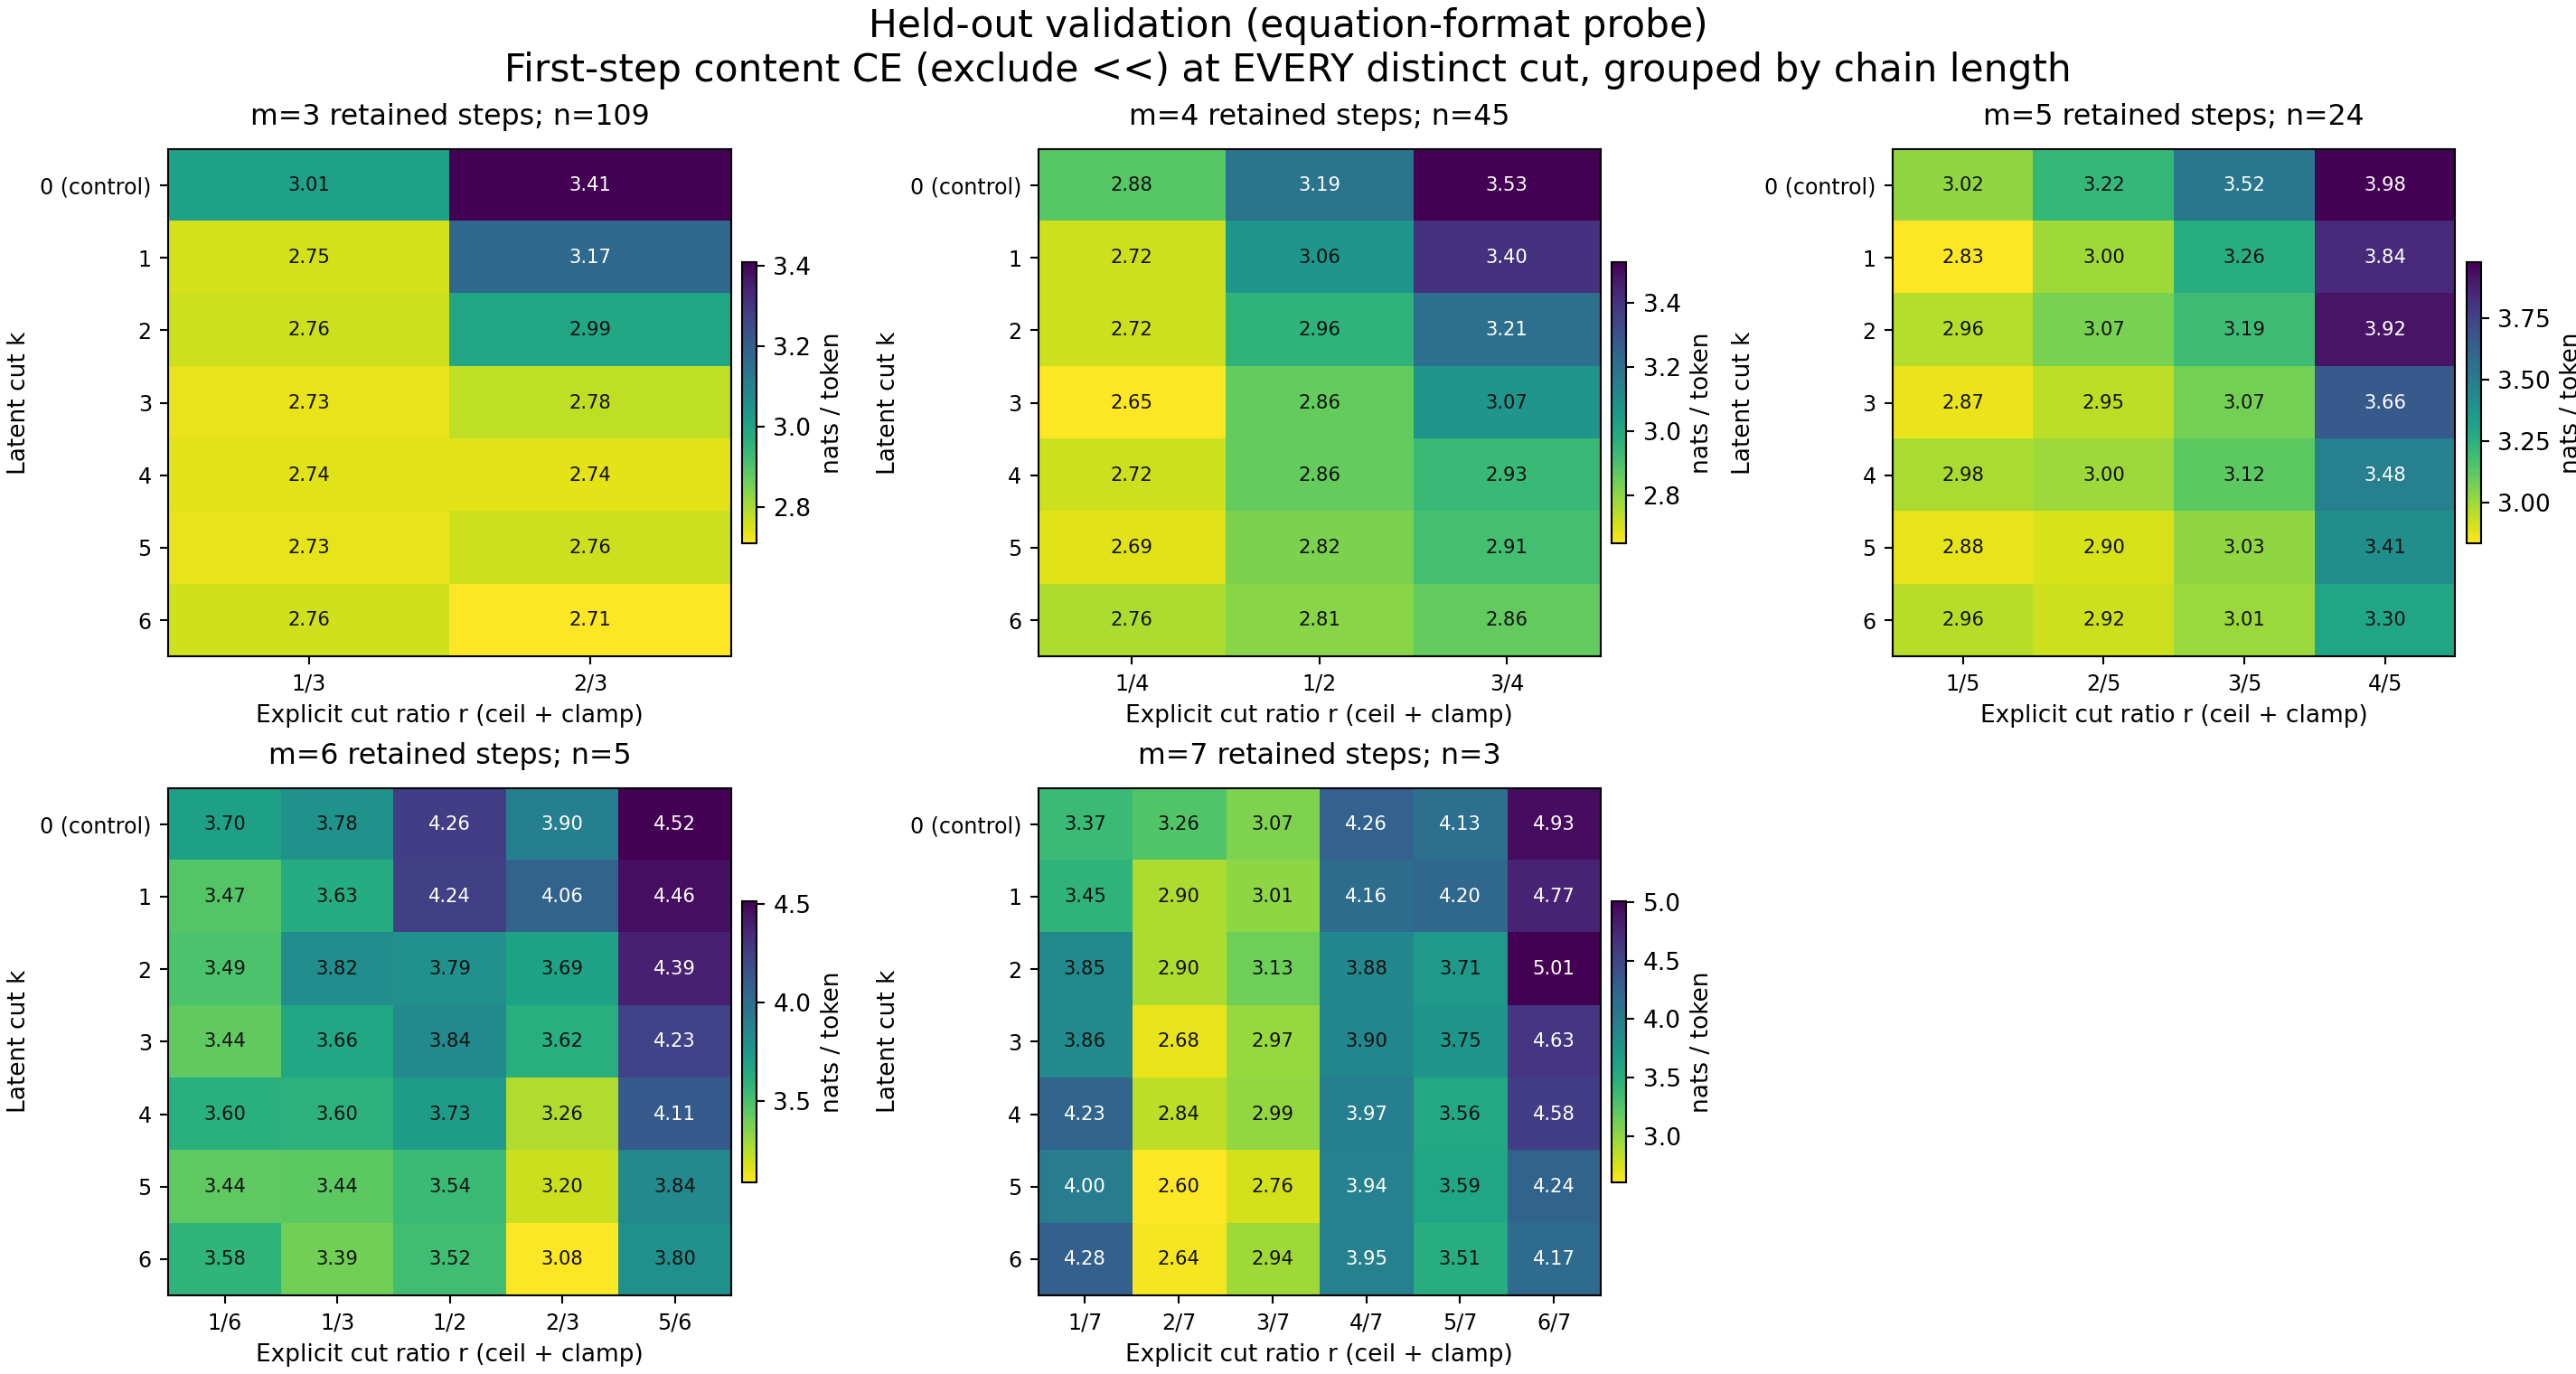

Source data for this figure (header and first rows):
m, j, r, k, samples, total, reason, answer, first_step, first8, firsttoken, first_step_body, total_body, first8_body
2, 1, 1/2, 0, 144, 3.622, 4.542, 2.35, 4.542, 4.44, 15.25, 3.092, 2.757, 2.89
2, 1, 1/2, 1, 144, 3.351, 4.159, 2.234, 4.159, 4.04, 14.68, 2.734, 2.508, 2.514
2, 1, 1/2, 2, 144, 3.764, 4.915, 2.175, 4.915, 4.832, 20.49, 2.805, 2.521, 2.585
2, 1, 1/2, 3, 144, 3.701, 4.839, 2.129, 4.839, 4.749, 20.39, 2.733, 2.46, 2.505
2, 1, 1/2, 4, 144, 3.735, 4.914, 2.108, 4.914, 4.829, 20.92, 2.745, 2.458, 2.521
2, 1, 1/2, 5, 144, 3.731, 4.928, 2.079, 4.928, 4.841, 20.91, 2.763, 2.454, 2.537
2, 1, 1/2, 6, 144, 3.753, 4.977, 2.062, 4.977, 4.894, 21.15, 2.787, 2.459, 2.563
3, 1, 1/3, 0, 109, 3.64, 4.128, 2.256, 4.43, 4.353, 15.18, 3.008, 3.123, 2.807
3, 1, 1/3, 1, 109, 3.511, 3.985, 2.167, 4.166, 4.075, 14.84, 2.755, 3.003, 2.537
3, 1, 1/3, 2, 109, 3.688, 4.252, 2.086, 4.817, 4.781, 20.35, 2.762, 2.94, 2.557
3, 1, 1/3, 3, 109, 3.708, 4.259, 2.144, 4.777, 4.74, 20.24, 2.731, 2.967, 2.525
3, 1, 1/3, 4, 109, 3.746, 4.318, 2.123, 4.834, 4.81, 20.65, 2.741, 2.988, 2.546
3, 1, 1/3, 5, 109, 3.782, 4.352, 2.166, 4.841, 4.814, 20.76, 2.734, 3.021, 2.535
3, 1, 1/3, 6, 109, 3.805, 4.392, 2.137, 4.891, 4.869, 21, 2.761, 3.034, 2.566
3, 2, 2/3, 0, 109, 3.884, 4.767, 2.624, 4.767, 4.718, 15.18, 3.409, 3.062, 3.219
3, 2, 2/3, 1, 109, 3.731, 4.517, 2.609, 4.517, 4.455, 14.84, 3.171, 2.923, 2.967
3, 2, 2/3, 2, 109, 3.963, 4.994, 2.492, 4.994, 4.97, 20.35, 2.992, 2.771, 2.767
3, 2, 2/3, 3, 109, 3.814, 4.791, 2.418, 4.791, 4.754, 20.24, 2.777, 2.618, 2.536
3, 2, 2/3, 4, 109, 3.803, 4.804, 2.375, 4.804, 4.76, 20.65, 2.737, 2.577, 2.483
3, 2, 2/3, 5, 109, 3.822, 4.838, 2.371, 4.838, 4.798, 20.76, 2.762, 2.589, 2.511
3, 2, 2/3, 6, 109, 3.79, 4.818, 2.323, 4.818, 4.775, 21, 2.709, 2.538, 2.452
4, 1, 1/4, 0, 45, 3.526, 3.806, 2.335, 4.278, 4.129, 15.05, 2.877, 3.16, 2.569
4, 1, 1/4, 1, 45, 3.526, 3.827, 2.246, 4.113, 3.96, 14.85, 2.717, 3.167, 2.404
4, 1, 1/4, 2, 45, 3.654, 3.993, 2.212, 4.661, 4.572, 19.6, 2.718, 3.148, 2.426
4, 1, 1/4, 3, 45, 3.665, 4.007, 2.209, 4.601, 4.513, 19.6, 2.651, 3.159, 2.358
4, 1, 1/4, 4, 45, 3.724, 4.086, 2.185, 4.733, 4.666, 20.23, 2.717, 3.2, 2.442
4, 1, 1/4, 5, 45, 3.761, 4.124, 2.216, 4.734, 4.663, 20.44, 2.692, 3.232, 2.409
4, 1, 1/4, 6, 45, 3.79, 4.172, 2.164, 4.821, 4.764, 20.69, 2.757, 3.254, 2.488
4, 2, 1/2, 0, 45, 3.784, 4.224, 2.528, 4.55, 4.358, 15.05, 3.188, 3.29, 2.83
4, 2, 1/2, 1, 45, 3.754, 4.2, 2.484, 4.418, 4.215, 14.85, 3.065, 3.268, 2.696
4, 2, 1/2, 2, 45, 3.844, 4.355, 2.385, 4.867, 4.711, 19.6, 2.956, 3.153, 2.585
4, 2, 1/2, 3, 45, 3.812, 4.317, 2.372, 4.78, 4.62, 19.6, 2.858, 3.12, 2.48
4, 2, 1/2, 4, 45, 3.832, 4.359, 2.33, 4.852, 4.712, 20.23, 2.858, 3.113, 2.495
4, 2, 1/2, 5, 45, 3.858, 4.382, 2.362, 4.846, 4.7, 20.44, 2.824, 3.13, 2.451
4, 2, 1/2, 6, 45, 3.849, 4.387, 2.314, 4.861, 4.728, 20.69, 2.808, 3.11, 2.447
4, 3, 3/4, 0, 45, 3.956, 4.82, 2.709, 4.82, 4.764, 15.05, 3.527, 3.168, 3.295
4, 3, 3/4, 1, 45, 3.888, 4.682, 2.742, 4.682, 4.618, 14.85, 3.397, 3.11, 3.157
4, 3, 3/4, 2, 45, 4.036, 5.047, 2.577, 5.047, 5.043, 19.6, 3.208, 2.931, 2.964
4, 3, 3/4, 3, 45, 3.951, 4.926, 2.545, 4.926, 4.914, 19.6, 3.071, 2.84, 2.815
4, 3, 3/4, 4, 45, 3.883, 4.873, 2.454, 4.873, 4.861, 20.23, 2.932, 2.722, 2.666
4, 3, 3/4, 5, 45, 3.888, 4.88, 2.456, 4.88, 4.863, 20.44, 2.913, 2.713, 2.638
4, 3, 3/4, 6, 45, 3.858, 4.861, 2.411, 4.861, 4.844, 20.69, 2.86, 2.663, 2.58
5, 1, 1/5, 0, 24, 3.685, 3.947, 2.226, 4.398, 4.152, 14.54, 3.023, 3.407, 2.668
5, 1, 1/5, 1, 24, 3.628, 3.885, 2.196, 3.952, 3.692, 12.19, 2.834, 3.409, 2.478
5, 1, 1/5, 2, 24, 3.771, 4.053, 2.195, 4.891, 4.707, 19.13, 2.96, 3.377, 2.648
5, 1, 1/5, 3, 24, 3.784, 4.067, 2.205, 4.829, 4.65, 19.29, 2.868, 3.387, 2.558
5, 1, 1/5, 4, 24, 3.783, 4.079, 2.133, 4.991, 4.845, 19.81, 2.981, 3.373, 2.707
5, 1, 1/5, 5, 24, 3.805, 4.102, 2.146, 4.955, 4.81, 20.27, 2.878, 3.382, 2.601
5, 1, 1/5, 6, 24, 3.819, 4.125, 2.113, 5.056, 4.92, 20.55, 2.956, 3.39, 2.688
5, 2, 2/5, 0, 24, 3.737, 4.078, 2.307, 4.512, 4.301, 14.54, 3.218, 3.384, 2.838
5, 2, 2/5, 1, 24, 3.675, 3.991, 2.344, 4.049, 3.812, 12.19, 2.999, 3.397, 2.615
5, 2, 2/5, 2, 24, 3.878, 4.249, 2.324, 4.901, 4.737, 19.13, 3.065, 3.381, 2.682
5, 2, 2/5, 3, 24, 3.881, 4.249, 2.335, 4.815, 4.644, 19.29, 2.947, 3.378, 2.552
5, 2, 2/5, 4, 24, 3.879, 4.259, 2.28, 4.922, 4.787, 19.81, 3.001, 3.358, 2.641
5, 2, 2/5, 5, 24, 3.906, 4.282, 2.33, 4.887, 4.739, 20.27, 2.902, 3.372, 2.52
5, 2, 2/5, 6, 24, 3.913, 4.299, 2.294, 4.936, 4.807, 20.55, 2.922, 3.37, 2.558
5, 3, 3/5, 0, 24, 4.005, 4.53, 2.557, 4.805, 4.66, 14.54, 3.521, 3.523, 3.249
5, 3, 3/5, 1, 24, 3.831, 4.301, 2.534, 4.304, 4.133, 12.19, 3.264, 3.449, 2.982
5, 3, 3/5, 2, 24, 4.056, 4.623, 2.491, 5.045, 4.933, 19.13, 3.188, 3.367, 2.906
5, 3, 3/5, 3, 24, 4.019, 4.568, 2.504, 4.962, 4.856, 19.29, 3.072, 3.321, 2.794
... 87 more rows
